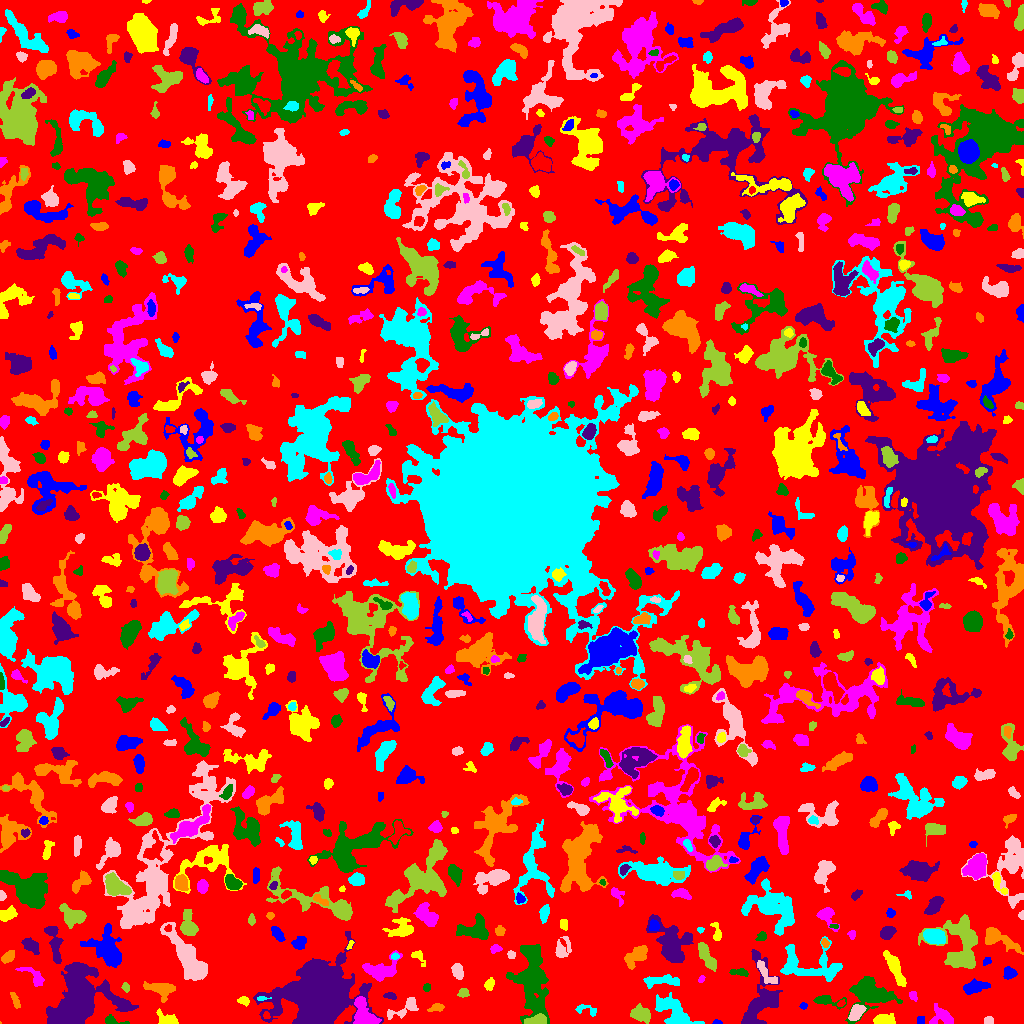

The data file committed next to this chart (first rows):
ID, X, Y, A, B, theta, total_flux, mu_max, mu_median, mu_mean, R_fwhm, R_e, R10, R90, x_start, x_end, y_start, y_end, area, greylevel
0, 511.4, 511, 300.6, 294.7, -0.8372, 1019947, 15.0, 1.0, 1.414, 12.11, 213.9, 78.44, 358.8, 0, 1023, 0, 1023, 721268, 1.414
1, 716.7, 0.9767, 2.222, 0.9978, -0.03102, 43.0, 3.0, 1.0, 1.075, 1.954, 1.693, 0.5642, 2.706, 712, 722, 0, 4, 40, 5.075
2, 882.6, 3.477, 5.072, 2.363, 0.09215, 1293, 18.0, 5.0, 6.338, 4.297, 3.868, 1.493, 6.747, 873, 895, 0, 10, 204, 8.338
3, 942.9, 6.619, 5.47, 3.871, -0.4683, 805.0, 8.0, 2.0, 2.865, 5.232, 4.687, 1.784, 7.878, 929, 953, 0, 20, 281, 5.865
4, 113.3, 2.534, 6.708, 1.928, -0.1719, 219.0, 4.0, 2.0, 1.888, 4.618, 3.241, 1.262, 5.262, 105, 129, 0, 9, 116, 6.888
5, 319.3, 26.63, 13.19, 11.35, 0.3077, 105395, 162.0, 9.0, 24.82, 11.28, 11.98, 4.687, 25.04, 253, 383, 0, 92, 4246, 26.82
6, 0.25, 0.25, 0.5, 0.3536, 0.0, 4.0, 2.0, 1.0, 0.8, 0.9772, 0.0, 0.0, 0.7979, 0, 1, 0, 2, 5, 7.8
7, 674.7, 10.74, 11.09, 4.907, -0.7011, 3718, 16.0, 5.0, 5.8, 6.979, 7.485, 2.764, 12.27, 655, 704, 0, 31, 641, 7.8
8, 988.4, 2.9, 2.272, 1.91, 0.09172, 210.0, 5.0, 3.0, 2.877, 3.613, 2.706, 1.128, 4.107, 984, 993, 0, 7, 73, 5.877
9, 535.9, 2.7, 5.32, 2.265, 0.1442, 901.0, 12.0, 4.0, 4.897, 4.549, 3.989, 1.493, 6.531, 524, 546, 0, 10, 184, 10.9
10, 266.2, 8.218, 1.906, 1.507, -1.443, 147.0, 7.0, 3.0, 3.0, 2.523, 2.111, 0.7979, 3.338, 263, 270, 5, 12, 49, 10.0
11, 921.0, 3.5, 2.291, 2.0, -0.0, 56.0, 1.0, 1.0, 0.8889, 4.222, 2.932, 1.262, 3.989, 917, 924, 0, 7, 63, 4.889
12, 167.4, 3.534, 5.42, 2.81, -0.388, 743.0, 10.0, 3.0, 3.734, 4.442, 3.949, 1.596, 6.604, 156, 178, 0, 15, 199, 6.734
13, 364.6, 7.492, 7.765, 4.478, -1.049, 2688, 18.0, 5.0, 6.095, 5.863, 5.809, 2.257, 9.821, 353, 381, 0, 27, 441, 11.1
14, 869.8, 30.27, 10.32, 7.538, -0.1537, 5270, 15.0, 5.0, 5.804, 9.723, 8.759, 3.523, 14.38, 845, 902, 0, 47, 908, 7.804
15, 122.7, 18.27, 3.997, 2.139, -0.5184, 434.0, 7.0, 3.0, 3.364, 4.334, 3.523, 1.493, 5.499, 112, 130, 13, 25, 129, 8.364
16, 436.5, 15.97, 4.015, 1.82, 0.2076, 357.0, 7.0, 3.0, 3.306, 3.29, 3.241, 1.262, 5.262, 427, 444, 12, 20, 108, 7.306
17, 586.9, 13.55, 6.482, 2.537, -0.2546, 247.0, 4.0, 2.0, 1.857, 5.382, 3.909, 1.382, 5.781, 575, 596, 7, 19, 133, 5.857
18, 856.3, 11.24, 4.231, 2.623, 0.9382, 1125, 13.0, 5.0, 5.488, 4.853, 4.184, 1.693, 6.723, 848, 866, 3, 19, 205, 10.49
19, 640.6, 9.688, 4.668, 3.287, -0.3978, 1154, 10.0, 4.0, 4.243, 6.308, 4.951, 1.954, 7.674, 630, 650, 0, 20, 272, 7.243
20, 841, 20.23, 1.916, 1.433, 0.6593, 91.0, 4.0, 2.0, 1.82, 3.09, 2.111, 0.7979, 3.29, 837, 845, 17, 24, 50, 7.82
21, 803.5, 17.84, 1.676, 1.376, 0.0, 50.0, 2.0, 1.0, 1.02, 3.29, 1.954, 0.7979, 2.985, 799, 807, 14, 21, 49, 8.02
22, 243.5, 23.1, 2.596, 1.861, -0.2498, 174.0, 5.0, 2.0, 1.912, 3.192, 2.764, 0.9772, 4.297, 237, 249, 17, 27, 91, 6.912
23, 912.8, 27.91, 2.623, 1.837, -0.9702, 138.0, 4.0, 2.0, 1.89, 3.827, 2.585, 0.9772, 4.107, 909, 917, 22, 32, 73, 4.89
24, 826.2, 22.79, 7.692, 2.529, -0.1267, 662.0, 9.0, 3.0, 3.229, 3.949, 4.222, 1.596, 6.864, 813, 846, 14, 28, 205, 6.229
25, 389.9, 27.56, 3.047, 1.505, -0.1326, 313.0, 9.0, 4.0, 3.913, 3.192, 2.706, 0.9772, 4.26, 383, 396, 24, 31, 80, 6.912
26, 15.11, 23.13, 4.962, 1.529, -1.162, 217.0, 4.0, 2.0, 2.009, 4.787, 3.29, 1.262, 5.171, 10, 20, 15, 31, 108, 5.009
27, 261.5, 24.68, 2.495, 0.9212, 0.01109, 79.0, 5.0, 1.0, 1.612, 1.871, 1.693, 0.5642, 2.985, 257, 271, 23, 27, 49, 11.61
28, 405.7, 15.89, 9.509, 3.355, 0.5305, 1301, 12.0, 4.0, 4.819, 5.015, 5.14, 1.871, 8.292, 387, 418, 4, 26, 270, 6.819
29, 463.6, 30.3, 2.465, 2.079, 0.0448, 325.0, 9.0, 3.0, 3.533, 3.09, 2.821, 0.9772, 4.478, 457, 469, 26, 35, 92, 6.533
30, 727.4, 30.39, 2.872, 1.479, -1.055, 160.0, 5.0, 2.0, 2.133, 2.932, 2.523, 0.9772, 4.068, 722, 732, 25, 36, 75, 7.133
31, 974, 36.49, 5.809, 2.625, 0.1896, 866.0, 8.0, 3.0, 3.196, 5.614, 4.687, 1.784, 7.756, 963, 990, 29, 45, 271, 7.196
32, 489.5, 39.28, 2.779, 1.959, 0.9754, 126.0, 3.0, 1.0, 1.189, 3.523, 2.877, 1.128, 4.514, 484, 494, 33, 46, 106, 5.189
33, 34.01, 46.87, 7.647, 3.05, -0.701, 540.0, 6.0, 2.0, 2.488, 5.499, 4.334, 1.693, 6.864, 15, 44, 37, 56, 217, 5.488
34, 426.6, 36.06, 1.801, 1.648, 1.458, 88.0, 3.0, 2.0, 1.492, 3.09, 2.185, 0.7979, 3.432, 423, 430, 32, 40, 59, 5.492
35, 758.3, 20.12, 16.86, 7.465, 1.317, 3209, 13.0, 2.0, 3.228, 6.308, 8.234, 2.932, 14.72, 741, 782, 0, 74, 994, 6.228
36, 162.1, 34.25, 7.156, 3.994, -0.1853, 1869, 13.0, 4.0, 5.497, 5.726, 5.557, 2.185, 9.132, 143, 175, 21, 42, 340, 7.497
37, 661.1, 42.79, 10.27, 2.414, 0.04343, 757.0, 5.0, 2.0, 2.523, 6.817, 5.557, 2.185, 8.463, 643, 679, 35, 49, 300, 6.523
38, 766.1, 50.29, 8.27, 2.255, -0.8618, 419.0, 6.0, 2.0, 1.922, 4.514, 4.334, 1.693, 7.047, 757, 777, 40, 63, 218, 6.922
39, 125.8, 36.18, 2.263, 1.624, -1.336, 191.0, 6.0, 3.0, 2.894, 3.385, 2.394, 0.9772, 3.785, 121, 129, 31, 41, 66, 5.894
40, 595, 44.5, 12.67, 8.586, -0.2678, 3795, 14.0, 3.0, 3.814, 7.291, 8.444, 3.09, 14.76, 567, 623, 16, 61, 995, 6.814
41, 1010, 50.29, 3.079, 2.655, -0.08885, 425.0, 6.0, 3.0, 3.014, 5.046, 3.656, 1.493, 5.67, 1003, 1017, 44, 57, 141, 7.014
42, 894.4, 56.15, 10.04, 2.525, -1.105, 1552, 11.0, 4.0, 4.183, 4.72, 6.024, 2.185, 9.575, 883, 906, 37, 73, 371, 6.183
43, 701.5, 44.32, 1.788, 1.127, 0.9867, 56.0, 3.0, 1.0, 1.244, 2.459, 1.784, 0.5642, 2.821, 698, 705, 41, 48, 45, 6.244
44, 739.8, 51.11, 4.977, 1.705, -0.1015, 267.0, 5.0, 2.0, 2.263, 3.742, 3.478, 1.382, 5.352, 729, 748, 47, 55, 118, 6.263
45, 79.39, 24.75, 14.42, 10.46, 1.107, 20948, 37.0, 6.0, 8.888, 10.17, 11.81, 4.37, 22.26, 46, 138, 0, 61, 2357, 10.89
46, 636.9, 67.89, 6.777, 3.644, 0.6877, 1457, 11.0, 4.0, 4.362, 5.528, 5.781, 2.257, 9.097, 624, 647, 54, 78, 334, 7.362
47, 806.6, 58.62, 18.09, 8.496, -0.1913, 2983, 10.0, 3.0, 3.221, 8.234, 8.63, 3.192, 14.58, 780, 842, 42, 87, 926, 6.221
48, 457.6, 52.45, 3.73, 2.41, -1.202, 592.0, 8.0, 3.0, 3.632, 5.078, 3.827, 1.596, 6.024, 451, 463, 44, 60, 163, 6.632
49, 962.9, 65.39, 5.291, 2.694, 0.0755, 514.0, 5.0, 2.0, 2.402, 5.585, 4.618, 1.784, 7.024, 952, 971, 59, 71, 214, 9.402
50, 255.9, 51.9, 6.06, 2.687, 1.141, 698.0, 7.0, 3.0, 2.849, 5.262, 4.687, 1.871, 7.378, 248, 264, 42, 70, 245, 5.849
51, 986.4, 61.93, 2.035, 1.011, 0.1639, 46.0, 3.0, 0.0, 0.7419, 2.111, 1.596, 0.5642, 2.646, 983, 991, 58, 66, 62, 4.742
52, 417.9, 67.03, 4.872, 2.367, -0.8412, 272.0, 5.0, 2.0, 2.286, 3.523, 3.338, 1.262, 5.352, 411, 425, 57, 73, 119, 7.286
53, 380.8, 53.12, 8.683, 4.74, 0.2232, 1896, 11.0, 3.0, 3.95, 6.408, 6.383, 2.459, 10.33, 362, 402, 42, 73, 480, 6.95
54, 531.1, 69.29, 2.737, 1.995, -0.4224, 187.0, 4.0, 2.0, 2.125, 4.107, 2.821, 1.128, 4.583, 525, 537, 64, 74, 88, 10.12
55, 30.83, 77.79, 4.382, 2.641, -0.5748, 637.0, 8.0, 3.0, 3.169, 4.918, 4.107, 1.596, 6.699, 21, 39, 69, 86, 201, 6.169
56, 7.461, 65.84, 3.58, 2.155, 0.5837, 464.0, 8.0, 3.0, 3.362, 4.406, 3.478, 1.382, 5.499, 1, 14, 60, 73, 138, 6.362
57, 394.9, 67.05, 1.871, 1.495, 0.07702, 152.0, 6.0, 3.0, 2.923, 2.985, 2.111, 0.7979, 3.338, 391, 399, 64, 71, 52, 8.923
58, 511.1, 68.4, 1.852, 1.771, -1.249, 234.0, 10.0, 3.0, 3.714, 2.646, 2.257, 0.7979, 3.7, 507, 515, 65, 73, 63, 8.714
59, 706.2, 67.69, 8.101, 2.538, -1.07, 1082, 8.0, 4.0, 3.583, 7.181, 5.557, 2.185, 8.444, 698, 716, 52, 81, 302, 7.583
... 797 more rows
